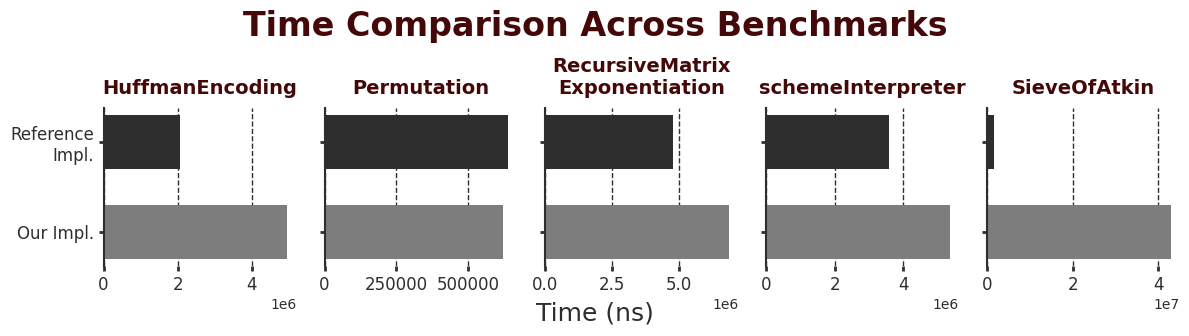

Reproduce this figure in Python. (Note: this script raises an exception after producing the figure.)
import matplotlib.pyplot as plt
import numpy as np

# Style
plt.rcParams["font.family"] = "Times New Roman"

# Custom colors
colors = {
    "SlateGrey": "#2E2E2E",
    "LightGrey": "#7D7D7D",
    "PastelRed": "#8F0D0D",
    "DarkPastelRed": "#450808",
}

benchmarks = {
    "HuffmanEncoding": [
        [6043699],
        [5696235],
        [2051524]
    ],
    "Permutation": [
        [619662],
        [578459],
        [638401]
    ],
    "RecursiveMatrix\nExponentiation": [
        [7394715],
        [5546214],
        [4807624]
    ],
    "schemeInterpreter": [
        [5356445],
        [5984708],
        [3577313]
    ],
    "SieveOfAtkin": [
        [57043610],
        [44070798],
        [1546697]
    ]
}

benchmarks = {
    "HuffmanEncoding": [
        [4955957],
        [2051524]],
    "Permutation": [
        [619662],
        [638401]],
    "RecursiveMatrix\nExponentiation": [
        [6894824],
        [4807624]],
    "schemeInterpreter": [
        [5356445],
        [3577313]],
    "SieveOfAtkin": [
        [42894080],
        [1546697]]
    }

# Categories for the legend
categories = ["Our Impl.", "Reference\nImpl."]

# Benchmark names and number of benchmarks
benchmark_names = list(benchmarks.keys())
num_benchmarks = len(benchmark_names)

# Figure setup with shared y-axis
fig, axes = plt.subplots(nrows=1, ncols=num_benchmarks, figsize=(12, 3), facecolor='white', sharey=True)

# Add a big title for the entire figure
fig.text(0.5, 0.97, "Time Comparison Across Benchmarks",
         fontsize=24, color=colors["DarkPastelRed"], ha='center', fontweight='bold')

# Iterate over each benchmark
for i, (benchmark_name, data) in enumerate(benchmarks.items()):
    ax = axes[i]
    y_pos = np.arange(len(categories))

    # Convert data from [[x], [y], [z]] to [x, y, z]
    values = [row[0] for row in data]

    # Determine the min between Our Impl. and JIT Impl. (indices 0 and 1)
    min_index = 0 if values[0] < values[1] else 1

    # Set default colors
    bar_colors = [colors["LightGrey"], colors["SlateGrey"]]

    # Plot all three bars
    bars = ax.barh(
        y_pos,
        values,
        height=0.6,
        color=bar_colors,
        edgecolor="white",
        linewidth=0.0
    )

    # Set y-ticks and labels
    ax.set_yticks(y_pos)
    ax.set_yticklabels(categories, fontsize=12, color=colors["DarkPastelRed"])

    # Add benchmark name as title
    ax.set_title(benchmark_name, fontsize=14, color=colors["DarkPastelRed"], pad=10, fontweight='bold')

    # X labels and ticks
    ax.tick_params(axis='x', colors=colors["SlateGrey"], labelsize=12, width=2)
    ax.tick_params(axis='y', colors=colors["SlateGrey"], labelsize=12, width=2)

    # Axis styling
    for spine_name, spine in ax.spines.items():
        if spine_name == 'left':
            spine.set_linewidth(1.5)
            spine.set_color(colors["SlateGrey"])
        else:
            spine.set_visible(False)

    # Gridlines
    ax.xaxis.grid(True, linestyle='--', alpha=1.0, color=colors["SlateGrey"], linewidth=1.0)
    ax.set_axisbelow(True)

# Remove y-axis labels for all but the first subplot
for ax in axes[1:]:
    ax.tick_params(labelleft=False)

# Overall x-axis label
fig.text(0.5, 0.02, "Time (ns)", fontsize=18, color=colors["SlateGrey"], ha='center')

# Adjust layout
plt.tight_layout(rect=[0, 0, 1, 0.95])
plt.savefig("visualizations/TimeComparisonGrouped.png", dpi=300, bbox_inches="tight", facecolor='white')
